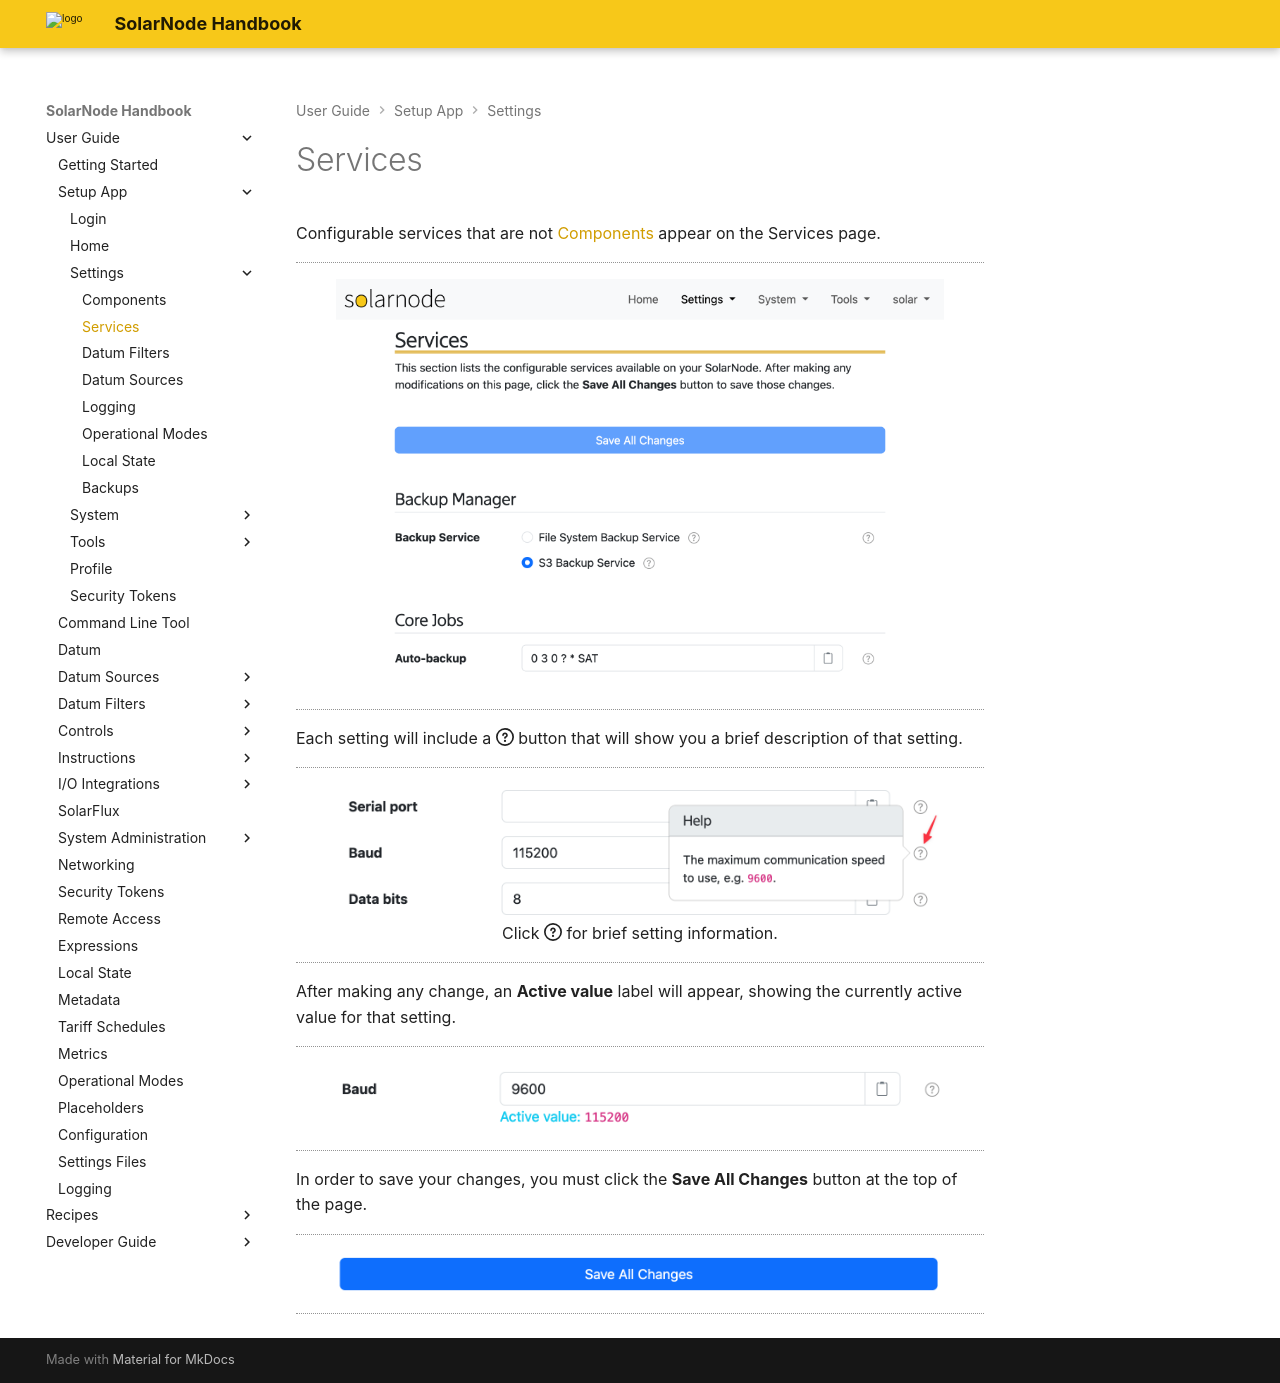

repository: SolarNetwork/solarnode-handbook · page: users/setup-app/settings/services/index.html · generator: mkdocs

# Services

Configurable services that are not [Components](components.md) appear on the Services page.

<figure markdown>
  ![Services page](../../../images/users/setup/settings-services@2x.png){width=863}
</figure>

Each setting will include a :fontawesome-regular-circle-question: button that will show you a
brief description of that setting.

<figure markdown>
  ![Setting tool tips have helpful information](../../../images/users/setup/settings-help-tooltip@2x.png){width=714}
  <caption>Click :fontawesome-regular-circle-question: for brief setting information.</caption>
</figure>

After making any change, an **Active value** label will appear, showing the currently active value
for that setting.

<figure markdown>
  ![Modified settings show the previous value](../../../images/users/setup/settings-changed-value@2x.png){width=692}
</figure>

In order to save your changes, you must click the **Save All Changes** button at the top of the page.

<figure markdown>
  ![Save all changes button](../../../images/users/setup/settings-services-save-all@2x.png){width=708}
</figure>
